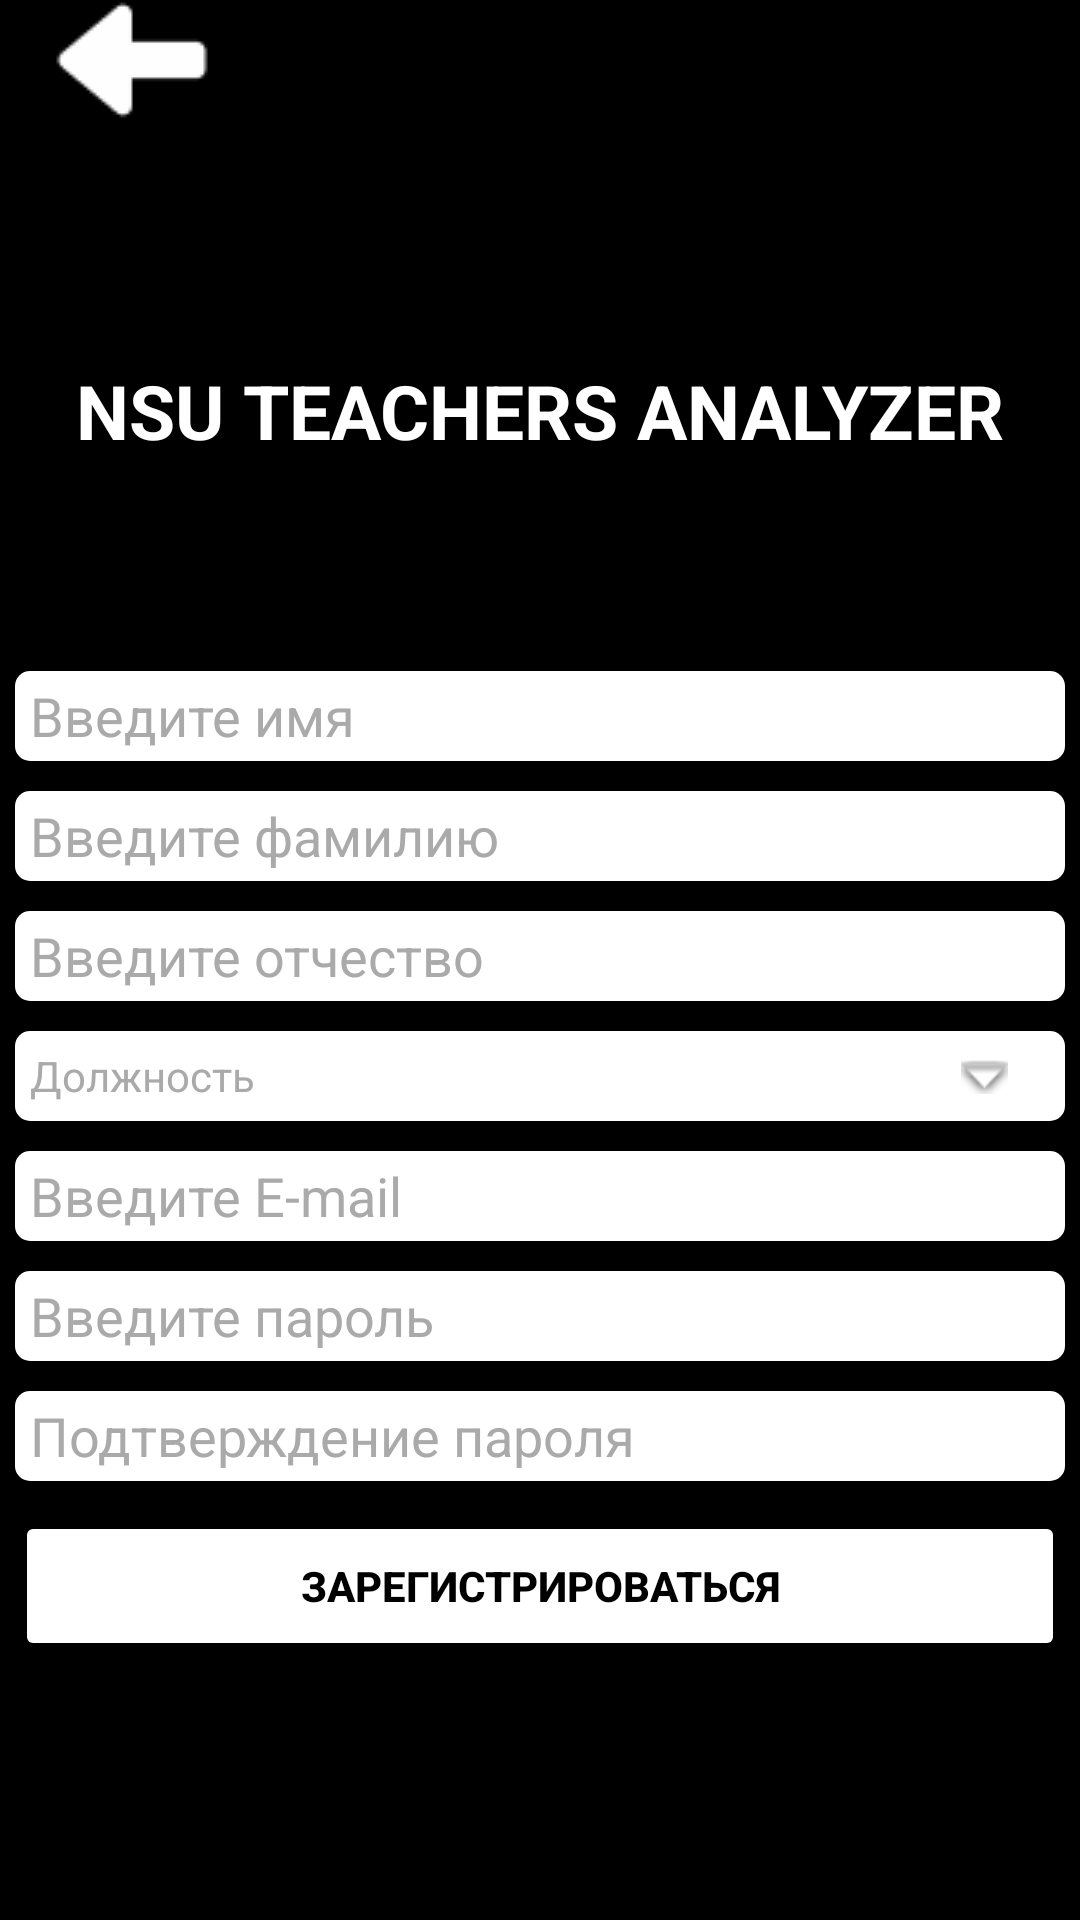

Reconstruct the res/layout file that produces this screen, plus the resources it refers to.
<!-- AndroidManifest.xml: application theme Theme.NSUTeachersAnalyzer -->
<!-- res/layout/activity_sign_up.xml -->
<?xml version="1.0" encoding="utf-8"?>
<androidx.constraintlayout.widget.ConstraintLayout xmlns:android="http://schemas.android.com/apk/res/android"
    xmlns:app="http://schemas.android.com/apk/res-auto"
    xmlns:tools="http://schemas.android.com/tools"
    android:layout_width="match_parent"
    android:layout_height="match_parent"
    android:background="@color/black"
    android:visibility="visible"
    tools:context=".SignUpActivity">

    <TextView
        android:id="@+id/appNameLabelTextView"
        android:layout_width="wrap_content"
        android:layout_height="wrap_content"
        android:layout_marginTop="120dp"
        android:text="@string/app_name_label"
        android:textColor="@color/white"
        android:textSize="25sp"
        android:textStyle="bold"
        app:layout_constraintEnd_toEndOf="parent"
        app:layout_constraintStart_toStartOf="parent"
        app:layout_constraintTop_toTopOf="parent" />

    <LinearLayout
        android:layout_width="wrap_content"
        android:layout_height="wrap_content"
        android:layout_marginTop="70dp"
        android:orientation="vertical"
        app:layout_constraintEnd_toEndOf="parent"
        app:layout_constraintStart_toStartOf="parent"
        app:layout_constraintTop_toBottomOf="@+id/appNameLabelTextView">

        <EditText
            android:id="@+id/name_editText"
            android:layout_width="350dp"
            android:layout_height="30dp"
            android:layout_marginBottom="10dp"
            android:background="@drawable/rounded_edit_text"
            android:ems="10"
            android:hint="@string/name_hint_text"
            android:inputType="textPersonName"
            android:paddingStart="5dp"
            android:textColor="@color/black"
            android:textColorHint="@color/gray"
            tools:ignore="TouchTargetSizeCheck" />

        <EditText
            android:id="@+id/surname_editText"
            android:layout_width="350dp"
            android:layout_height="30dp"
            android:layout_marginBottom="10dp"
            android:background="@drawable/rounded_edit_text"
            android:ems="10"
            android:hint="@string/surname_hint_text"
            android:inputType="textPersonName"
            android:paddingStart="5dp"
            android:textColor="@color/black"
            android:textColorHint="@color/gray"
            tools:ignore="TouchTargetSizeCheck" />

        <EditText
            android:id="@+id/thirdname_editText"
            android:layout_width="350dp"
            android:layout_height="30dp"
            android:layout_marginBottom="10dp"
            android:background="@drawable/rounded_edit_text"
            android:ems="10"
            android:hint="@string/thirdName_hint_text"
            android:inputType="textPersonName"
            android:paddingStart="5dp"
            android:textColor="@color/black"
            android:textColorHint="@color/gray"
            tools:ignore="TouchTargetSizeCheck" />

        <RelativeLayout
            android:layout_width="wrap_content"
            android:layout_height="wrap_content"
            android:layout_marginTop="0dp"
            android:layout_marginBottom="10dp"
            app:layout_constraintEnd_toEndOf="parent"
            app:layout_constraintStart_toStartOf="parent"
            app:layout_constraintTop_toTopOf="parent">

            <LinearLayout
                android:id="@+id/linearLayout"
                android:layout_width="350dp"
                android:layout_height="30dp"
                android:layout_alignParentTop="true"
                android:layout_marginTop="0dp"
                android:background="@drawable/job_title_layout_background"
                android:gravity="center_vertical"
                android:orientation="horizontal"
                android:paddingStart="5dp">

                <TextView
                    android:id="@+id/jobLabel"
                    android:layout_width="wrap_content"
                    android:layout_height="wrap_content"
                    android:layout_weight="8"
                    android:hint="@string/job_title_hint_text"
                    android:textColorHint="@color/gray" />

                <ImageButton
                    android:id="@+id/drop_button"
                    android:layout_width="wrap_content"
                    android:layout_height="match_parent"
                    android:layout_marginLeft="0dp"
                    android:layout_weight="1"
                    android:background="@android:color/transparent"
                    android:onClick="dropJobTitles"
                    android:rotation="0"
                    app:srcCompat="@android:drawable/arrow_down_float"
                    tools:ignore="TouchTargetSizeCheck,SpeakableTextPresentCheck" />

            </LinearLayout>

            <LinearLayout
                android:id="@+id/job_titles"
                android:layout_width="wrap_content"
                android:layout_height="wrap_content"
                android:layout_below="@+id/linearLayout"
                android:orientation="vertical"
                android:paddingLeft="3dp"
                android:visibility="gone"
                app:layout_constraintEnd_toEndOf="parent"
                tools:layout_editor_absoluteY="50dp">

                <TextView
                    android:id="@+id/teacher_job_title"
                    android:layout_width="344dp"
                    android:layout_height="25dp"
                    android:background="@drawable/job_titles_text_view_background"
                    android:clickable="true"
                    android:gravity="center_vertical"
                    android:padding="0dp"
                    android:paddingStart="5dp"
                    android:text="@string/teacher_job_title"
                    android:textColor="@color/black"
                    tools:ignore="TouchTargetSizeCheck" />

                <TextView
                    android:id="@+id/student_job_title"
                    android:layout_width="344dp"
                    android:layout_height="25dp"
                    android:background="@drawable/job_titles_text_view_background"
                    android:clickable="true"
                    android:gravity="center_vertical"
                    android:padding="0dp"
                    android:paddingStart="5dp"
                    android:text="@string/student_job_title"
                    android:textColor="@color/black"
                    tools:ignore="TouchTargetSizeCheck" />
            </LinearLayout>
        </RelativeLayout>

        <EditText
            android:id="@+id/email_editText_SignUp"
            android:layout_width="350dp"
            android:layout_height="30dp"
            android:layout_marginBottom="10dp"
            android:background="@drawable/rounded_edit_text"
            android:ems="10"
            android:hint="@string/email_hint_text"
            android:inputType="textEmailAddress"
            android:paddingStart="5dp"
            android:textColor="@color/black"
            android:textColorHint="@color/gray"
            tools:ignore="TouchTargetSizeCheck" />

        <EditText
            android:id="@+id/password_editText_SignUp"
            android:layout_width="350dp"
            android:layout_height="30dp"
            android:layout_marginBottom="10dp"
            android:background="@drawable/rounded_edit_text"
            android:ems="10"
            android:hint="@string/password_hint_text"
            android:inputType="textPassword"
            android:paddingLeft="5dp"
            android:textColor="@color/black"
            android:textColorHint="@color/gray"
            tools:ignore="TouchTargetSizeCheck" />

        <EditText
            android:id="@+id/password_confirm_editText_SignUp"
            android:layout_width="350dp"
            android:layout_height="30dp"
            android:layout_marginBottom="10dp"
            android:background="@drawable/rounded_edit_text"
            android:ems="10"
            android:hint="@string/password_confirmation_hint_text"
            android:inputType="textPassword"
            android:paddingLeft="5dp"
            android:textColor="@color/black"
            android:textColorHint="@color/gray"
            tools:ignore="TouchTargetSizeCheck" />

        <TextView
            android:id="@+id/error_textView_SignUp"
            android:layout_width="350dp"
            android:layout_height="wrap_content"
            android:gravity="center"
            android:textColor="#FB0000"
            android:visibility="gone" />

        <Button
            android:id="@+id/button_data_signUp"
            android:layout_width="350dp"
            android:layout_height="50dp"
            android:backgroundTint="@color/white"
            android:text="@string/button_signUp_text"
            android:textColor="@color/black"
            android:textStyle="bold"
            app:cornerRadius="20dp" />
    </LinearLayout>

    <ImageButton
        android:id="@+id/signUp_back_button"
        android:layout_width="wrap_content"
        android:layout_height="wrap_content"
        android:background="@android:color/transparent"
        app:layout_constraintStart_toStartOf="parent"
        app:layout_constraintTop_toTopOf="parent"
        app:srcCompat="@drawable/arrow_image"
        tools:ignore="SpeakableTextPresentCheck,TouchTargetSizeCheck" />

</androidx.constraintlayout.widget.ConstraintLayout>
<!-- resources referenced by this layout -->
<resources>
  <color name="black">#FF000000</color>
  <color name="gray">#ffaaaaaa</color>
  <color name="white">#FFFFFFFF</color>
  <!-- drawable arrow_image: png bitmap (drawable, 874 bytes) -->
  <!-- drawable job_title_layout_background (drawable) -->
  <?xml version="1.0" encoding="utf-8"?>
  <shape xmlns:android="http://schemas.android.com/apk/res/android">
      <solid android:color="#FFFFFF"/>
      <corners android:radius="5dp"/>
      <padding android:left="5dp" android:top="5dp" android:right="5dp" android:bottom="5dp" />
  </shape>
  <!-- drawable job_titles_text_view_background (drawable) -->
  <?xml version="1.0" encoding="utf-8"?>
  <shape xmlns:android="http://schemas.android.com/apk/res/android">
      <solid android:color="#FFFFFF"/>
      <stroke android:width="0.6dp" android:color="#B1BCBE" />
  </shape>
  <!-- drawable rounded_edit_text (drawable) -->
  <?xml version="1.0" encoding="utf-8"?>
  <shape xmlns:android="http://schemas.android.com/apk/res/android">
      <solid android:color="#FFFFFF" />
      <corners
          android:bottomRightRadius="5dp"
          android:bottomLeftRadius="5dp"
          android:topLeftRadius="5dp"
          android:topRightRadius="5dp" />
  </shape>
  <string name="app_name_label">NSU TEACHERS ANALYZER</string>
  <string name="button_signUp_text">Зарегистрироваться</string>
  <string name="email_hint_text">Введите E-mail</string>
  <string name="job_title_hint_text">Должность</string>
  <string name="name_hint_text">Введите имя</string>
  <string name="password_confirmation_hint_text">Подтверждение пароля</string>
  <string name="password_hint_text">Введите пароль</string>
  <string name="student_job_title">Студент</string>
  <string name="surname_hint_text">Введите фамилию</string>
  <string name="teacher_job_title">Преподаватель</string>
  <string name="thirdName_hint_text">Введите отчество</string>
  <style name="Theme.NSUTeachersAnalyzer" parent="Theme.MaterialComponents.DayNight.DarkActionBar">
          
          <item name="colorPrimary">@color/purple_500</item>
          <item name="colorPrimaryVariant">@color/purple_700</item>
          <item name="colorOnPrimary">@color/white</item>
          
          <item name="colorSecondary">@color/teal_200</item>
          <item name="colorSecondaryVariant">@color/teal_700</item>
          <item name="colorOnSecondary">@color/black</item>
          
          <item name="android:statusBarColor">?attr/colorPrimaryVariant</item>
          
      </style>
  <color name="purple_500">#FF6200EE</color>
  <color name="purple_700">#FF3700B3</color>
  <color name="teal_200">#FF03DAC5</color>
  <color name="teal_700">#FF018786</color>
</resources>
